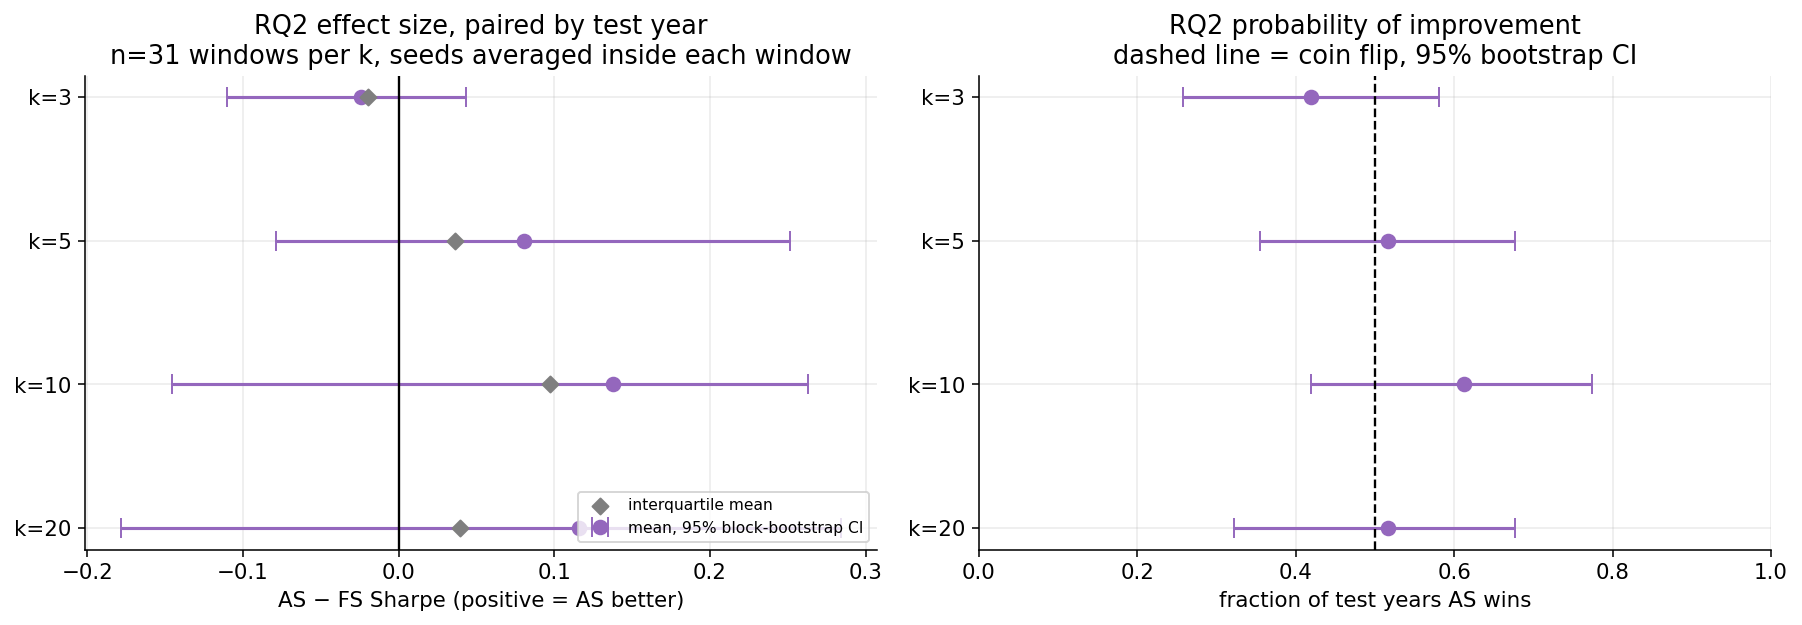

Data behind this chart, as committed beside it:
k, n_windows, mean_diff, iqm_diff, median_diff, ci_lo, ci_hi, block_ci_lo, block_ci_hi, win_rate, win_lo, win_hi
3, 31, -0.02449, -0.01984, 0.0, -0.1457, 0.103, -0.1105, 0.04343, 0.4194, 0.2581, 0.5806
5, 31, 0.08023, 0.03643, 0.01469, -0.09523, 0.2757, -0.07912, 0.2515, 0.5161, 0.3548, 0.6774
10, 31, 0.1376, 0.09712, 0.1039, -0.07824, 0.3623, -0.1459, 0.263, 0.6129, 0.4194, 0.7742
20, 31, 0.116, 0.03963, 0.1443, -0.126, 0.3622, -0.1785, 0.2843, 0.5161, 0.3226, 0.6774
